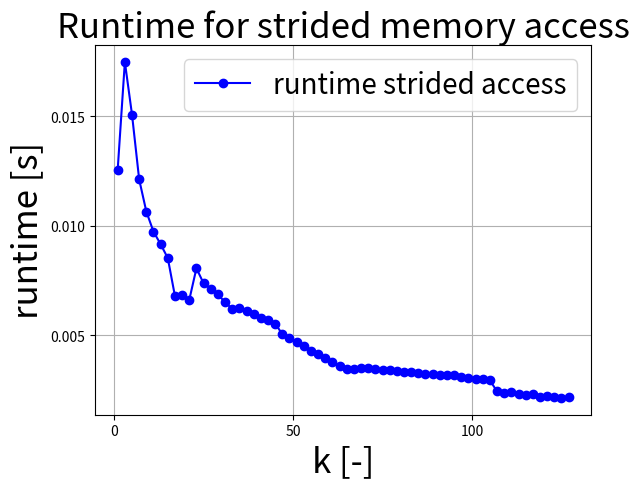
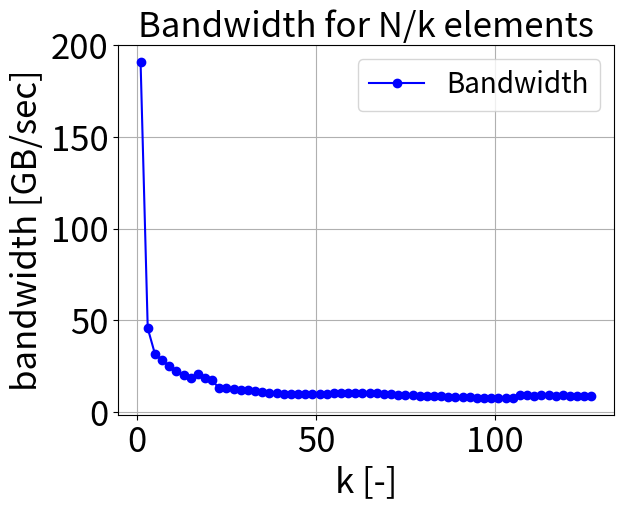

These charts were generated, in order, by the following Python code:

import matplotlib.pyplot as plt
import numpy as np

number = 1e8

x = np.arange(1, 128, 2).tolist()
a = [0.012571,
0.017486,
0.015078,
0.012117,
0.010651,
0.009733,
0.009158,
0.008524,
0.006787,
0.006837,
0.006616,
0.008059,
0.007372,
0.007131,
0.006868,
0.006503,
0.006211,
0.00624,
0.006126,
0.005961,
0.00579,
0.005682,
0.005535,
0.005049,
0.004882,
0.004684,
0.004515,
0.004283,
0.004131,
0.003953,
0.003767,
0.003576,
0.003459,
0.003458,
0.003518,
0.003505,
0.003451,
0.003425,
0.003408,
0.003374,
0.003308,
0.003319,
0.003271,
0.003238,
0.003243,
0.003199,
0.003193,
0.003171,
0.003101,
0.003064,
0.003023,
0.002995,
0.002944,
0.002435,
0.00238,
0.002396,
0.002329,
0.002257,
0.002295,
0.00219,
0.002215,
0.002164,
0.002137,
0.002178]
b = np.true_divide(np.true_divide(number*3*8/1e9, a),x)


plt.figure()
plt.plot(x, a,'-ob',label = 'runtime strided access')


plt.title('Runtime for strided memory access', size = 25)
plt.xlabel('k [-]', size=25)
plt.ylabel('runtime [s]', size = 25)
plt.rc('xtick', labelsize=25) 
plt.rc('ytick', labelsize=25)
plt.grid()
plt.legend(prop={'size': 20})





plt.figure()
plt.plot(x, b,'-ob',label = 'Bandwidth')


plt.title('Bandwidth for N/k elements', size = 25)
plt.xlabel('k [-]', size=25)
plt.ylabel('bandwidth [GB/sec]', size = 25)
plt.rc('xtick', labelsize=25) 
plt.rc('ytick', labelsize=25)
plt.grid()
plt.legend(prop={'size': 20})